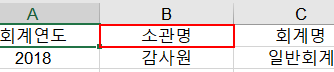
Workflow: 2002_Excel정렬_합계

Step 1: type a value into 'B1' in window '세출지출세목예산편성현황(총지출)-2018.xls  [호환 모드] - Excel' (excel.exe)
